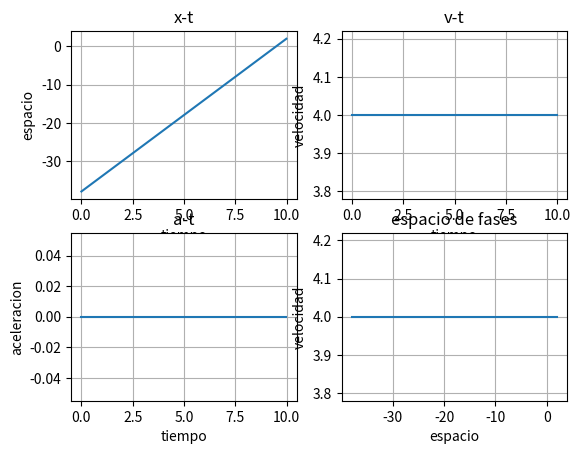

Here is the Python script that generated this plot:
import matplotlib.pyplot as plt
import numpy as np
h=0.01
x=-38
vx=4
ax=0
px=[]
pv=[]
pa=[]
pt = np.arange(0,10,h)

for t in pt:
    x=x+vx*h
    vx=vx+ax*h
    px.append(x)
    pv.append(vx)
    pa.append(ax)

plt.subplot(2,2,1)
plt.plot(pt,px)    
plt.xlabel('tiempo')
plt.ylabel('espacio')
plt.title('x-t')
plt.grid(True)

plt.subplot(2,2,2)
plt.plot(pt,pv)    
plt.xlabel('tiempo')
plt.ylabel('velocidad')
plt.title('v-t')
plt.grid(True)

plt.subplot(2,2,3)
plt.plot(pt,pa)    
plt.xlabel('tiempo')
plt.ylabel('aceleracion')
plt.title('a-t')
plt.grid(True)

plt.subplot(2,2,4)
plt.plot(px,pv)    
plt.xlabel('espacio')
plt.ylabel('velocidad')
plt.title('espacio de fases')
plt.grid(True)

plt.show()